Run: headless pygame with SDL's dummy video driver; simulated clock (each Clock.tick advances the game by its frame time, no real sleeping); random seed 0; keys injected as events and as key.get_pressed() state; no mouse input.
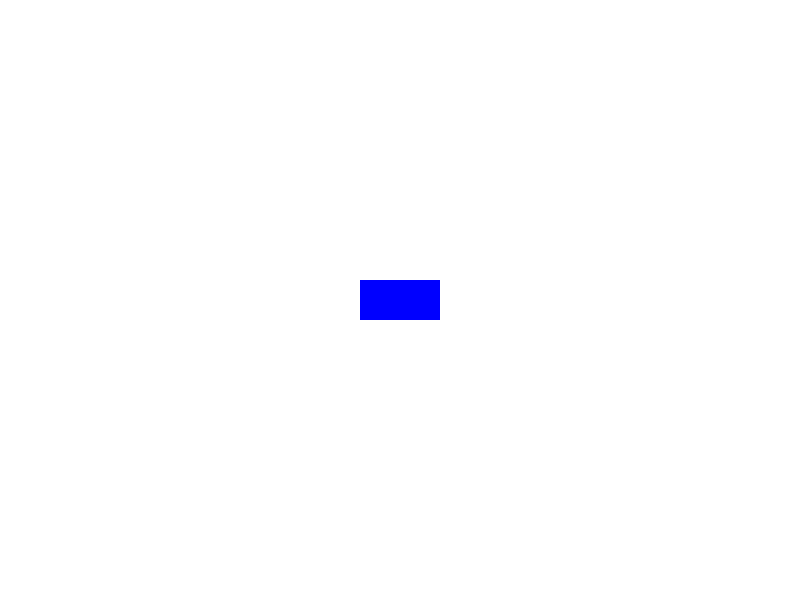
Frame 1 of 4 · flips 1–60 · no input
Frame 2 of 4 · flips 61–180 · tapped SPACE, RETURN · held RIGHT (→), D · screen unchanged from frame 1, image omitted
Frame 3 of 4 · flips 181–300 · held DOWN (↓), S · screen unchanged from frame 2, image omitted
Frame 4 of 4 · flips 301–420 · held LEFT (←), A, UP (↑), W · screen unchanged from frame 3, image omitted

The pygame program that drew these frames:

import pygame

# 화면 크기 설정
WIDTH, HEIGHT = 800, 600
BG_COLOR = (255, 255, 255)  # 배경색

# 오토바이 색상
BIKE_COLOR = (0, 0, 255)

# 오토바이 크기와 위치
BIKE_WIDTH, BIKE_HEIGHT = 80, 40
BIKE_X, BIKE_Y = WIDTH // 2, HEIGHT // 2

# pygame 초기화
pygame.init()
screen = pygame.display.set_mode((WIDTH, HEIGHT))
pygame.display.set_caption("Delivery Motorcycle")

# 게임 루프
running = True
while running:
    # 이벤트 처리
    for event in pygame.event.get():
        if event.type == pygame.QUIT:
            running = False
    
    # 배경 그리기
    screen.fill(BG_COLOR)
    
    # 오토바이 그리기
    pygame.draw.rect(screen, BIKE_COLOR, (BIKE_X - BIKE_WIDTH // 2, BIKE_Y - BIKE_HEIGHT // 2, BIKE_WIDTH, BIKE_HEIGHT))
    
    # 화면 업데이트
    pygame.display.flip()

# pygame 종료
pygame.quit()
